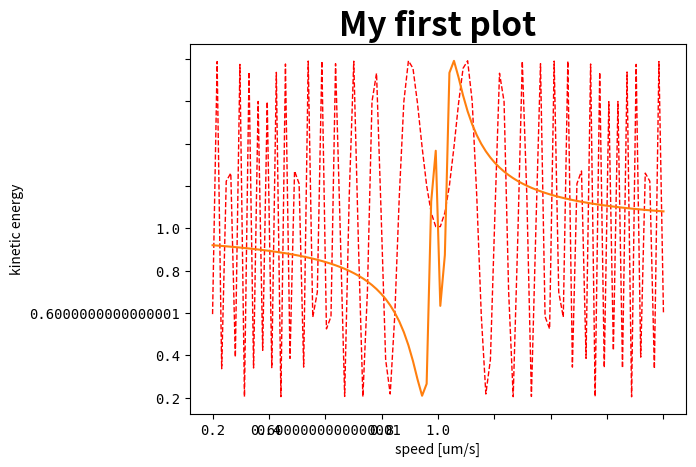

This chart was generated by the following Python code: (Note: this script raises an exception after producing the figure.)
#!/usr/bin/env python3
# -*- coding: utf-8 -*-
"""
Created on Thu Nov  2 09:55:23 2023

@author: ethanpeacock
"""
import matplotlib.pyplot as plt
import numpy as np
x = np.linspace(-10, 10, 100)
y = np.sin(x**2)
y1 = np.sin(1/x)

ax = plt.gca()
ax.set_title("My first plot", size=24, weight='bold')
ax.set_xlabel("speed [um/s]")
ax.set_ylabel("kinetic energy")
ax.set_xticklabels(ax.get_xticks(), family='monospace', fontsize=10)
ax.set_yticklabels(ax.get_yticks(), family='monospace', fontsize=10)
ax.plot(x, y)
ax.plot(x, y1)
lines = ax.get_lines()       # a list of line objects
# make the first line thick, dashed, and red
plt.setp(lines[0], linestyle='--', linewidth=1, color='r')
plt.setp(lines[1], linestyle='*', linewidth=5, color='k')